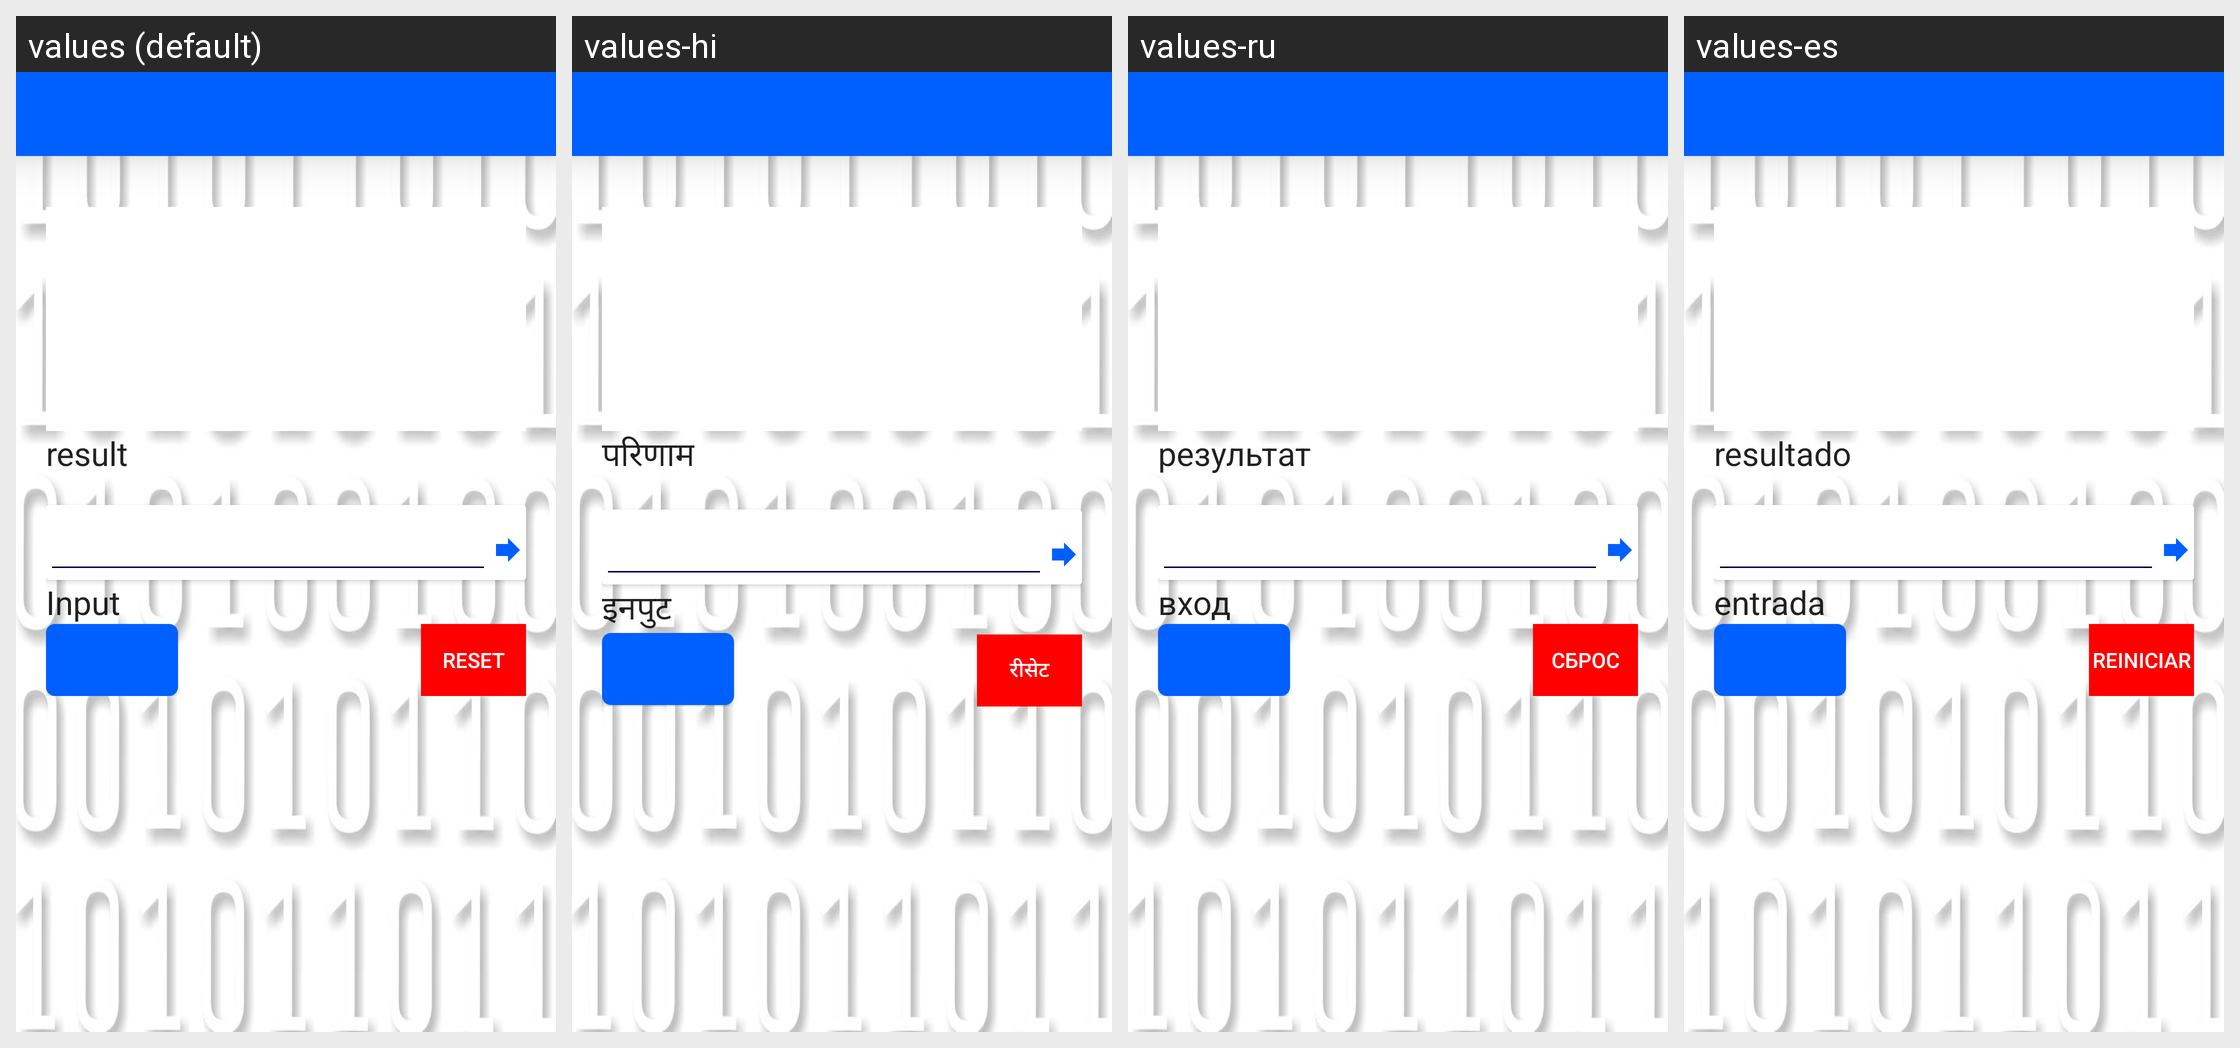

Translations of the strings shown on this Android screen, per locale in the grid:
Android screen res/layout/activity_central_personal.xml rendered under 4 locales, left to right: values (default), values-hi, values-ru, values-es. Device: Nexus 5 (rendered at 1080×1920; each locale shown at half size, 540×960, under a caption strip naming it); theme AppTheme.
Other locales in the repository, not shown: values-de, values-fr, values-it, values-zh.
Strings drawn on this screen, with the default value and each locale's value (text and hints the layout hard-codes appear in the picture but are not listed):

input
  values: Input
  values-hi: इनपुट
  values-ru: вход
  values-es: entrada

result
  values: result
  values-hi: परिणाम
  values-ru: результат
  values-es: resultado

reset
  values: Reset
  values-hi: रीसेट
  values-ru: сброс
  values-es: Reiniciar
